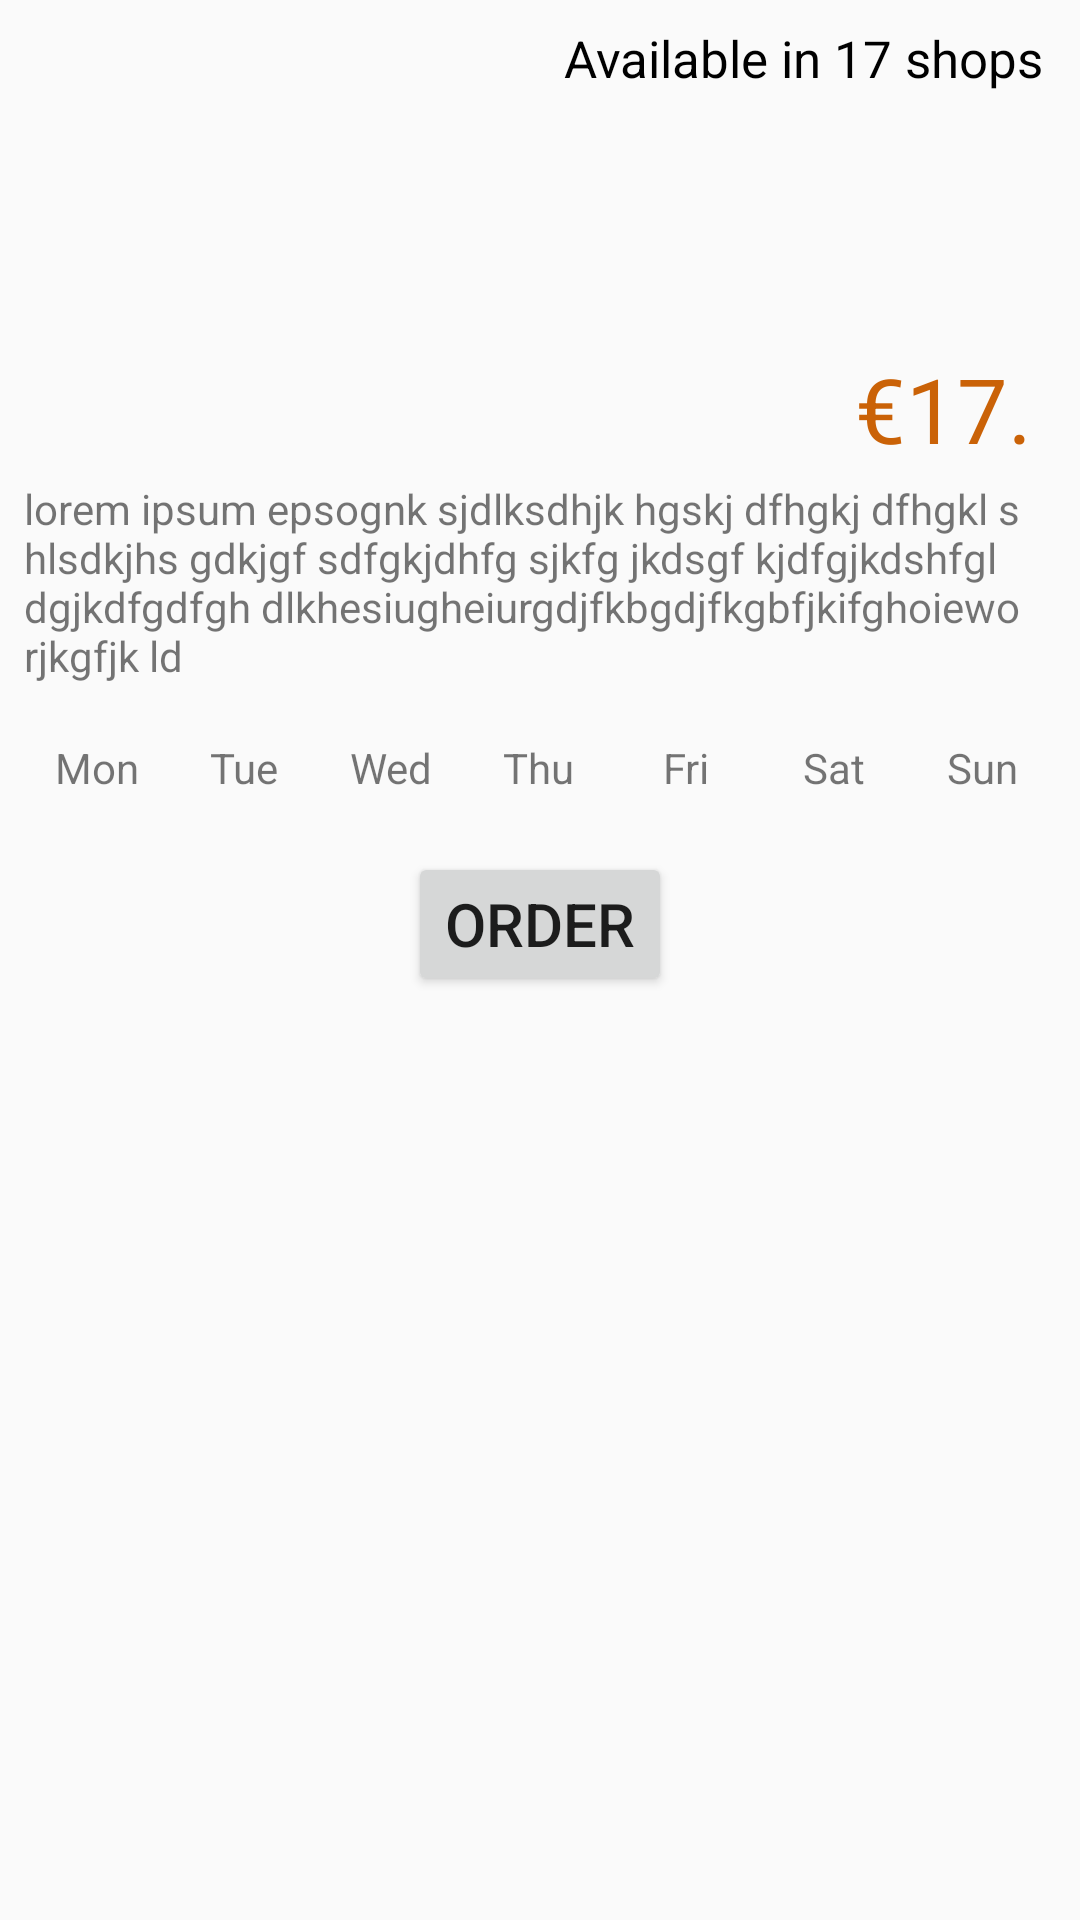

Reconstruct the res/layout file that produces this screen, plus the resources it refers to.
<!-- AndroidManifest.xml: application theme AppTheme -->
<!-- res/layout/fragment_overview.xml -->
<RelativeLayout xmlns:android="http://schemas.android.com/apk/res/android"
    xmlns:tools="http://schemas.android.com/tools"
    android:layout_width="match_parent"
    android:layout_height="match_parent"
    tools:context="pomis.app.salemoveshop.fragments.OverviewFragment">

    <LinearLayout
        android:layout_width="match_parent"
        android:layout_height="150dp">

        <ImageView
            android:id="@+id/iv_photo"
            android:layout_width="0dp"
            android:layout_height="150dp"
            android:layout_margin="8dp"
            android:layout_weight="1"
            android:scaleType="centerCrop" />

        <TextView
            android:layout_width="0dp"
            android:layout_height="150dp"
            android:layout_margin="8dp"
            android:layout_weight="1"
            android:text="Available in 17 shops"
            android:textColor="#000"
            android:textSize="17dp" />
    </LinearLayout>

    <TextView
        android:id="@+id/tv_cost"
        android:layout_width="wrap_content"
        android:layout_height="match_parent"
        android:layout_alignParentRight="true"
        android:layout_marginTop="100dp"
        android:padding="16dp"
        android:text="€17."
        android:textColor="@color/colorAccent"
        android:textSize="30dp" />

    <TextView
        android:id="@+id/tv_description"
        android:layout_width="match_parent"
        android:layout_height="wrap_content"
        android:layout_marginLeft="8dp"
        android:layout_marginRight="8dp"
        android:layout_marginTop="160dp"
        android:text="lorem ipsum epsognk sjdlksdhjk hgskj dfhgkj dfhgkl s hlsdkjhs gdkjgf sdfgkjdhfg sjkfg jkdsgf kjdfgjkdshfgl dgjkdfgdfgh dlkhesiugheiurgdjfkbgdjfkgbfjkifghoiewo rjkgfjk ld" />

    <LinearLayout
        android:id="@+id/ll_days"
        android:layout_width="match_parent"
        android:layout_height="40dp"
        android:layout_margin="8dp"
        android:layout_below="@+id/tv_description">

        <TextView
            android:gravity="center"
            android:layout_width="0dp"
            android:layout_height="40dp"
            android:layout_weight="1"
            android:text="Mon" />
        <TextView
            android:gravity="center"

            android:layout_width="0dp"
            android:layout_height="40dp"
            android:layout_weight="1"
            android:text="Tue" />
        <TextView
            android:gravity="center"

            android:layout_width="0dp"
            android:layout_height="40dp"
            android:layout_weight="1"
            android:text="Wed" />
        <TextView
            android:gravity="center"

            android:id="@+id/tv_selected"
            android:layout_width="0dp"
            android:layout_height="40dp"
            android:layout_weight="1"
            android:text="Thu" />
        <TextView
            android:gravity="center"

            android:layout_width="0dp"
            android:layout_height="40dp"
            android:layout_weight="1"
            android:text="Fri" />
        <TextView
            android:gravity="center"

            android:layout_width="0dp"
            android:layout_height="40dp"
            android:layout_weight="1"
            android:text="Sat" />
        <TextView
            android:gravity="center"

            android:layout_width="0dp"
            android:layout_height="40dp"
            android:layout_weight="1"
            android:text="Sun" />
    </LinearLayout>

    <Button
        android:id="@+id/b_order"
        android:layout_width="wrap_content"
        android:layout_height="wrap_content"
        android:layout_below="@+id/tv_description"
        android:layout_centerHorizontal="true"
        android:layout_marginTop="56dp"
        android:text="Order"
        android:textSize="20dp" />

</RelativeLayout>
<!-- resources referenced by this layout -->
<resources>
  <color name="colorAccent">#ca6207</color>
  <style name="AppTheme" parent="Theme.AppCompat.Light.DarkActionBar">
          
          <item name="colorPrimary">@color/colorPrimary</item>
          <item name="colorPrimaryDark">@color/colorPrimaryDark</item>
          <item name="colorAccent">@color/colorAccent</item>
      </style>
  <color name="colorPrimary">#ca6207</color>
  <color name="colorPrimaryDark">#7b7b7b</color>
</resources>
